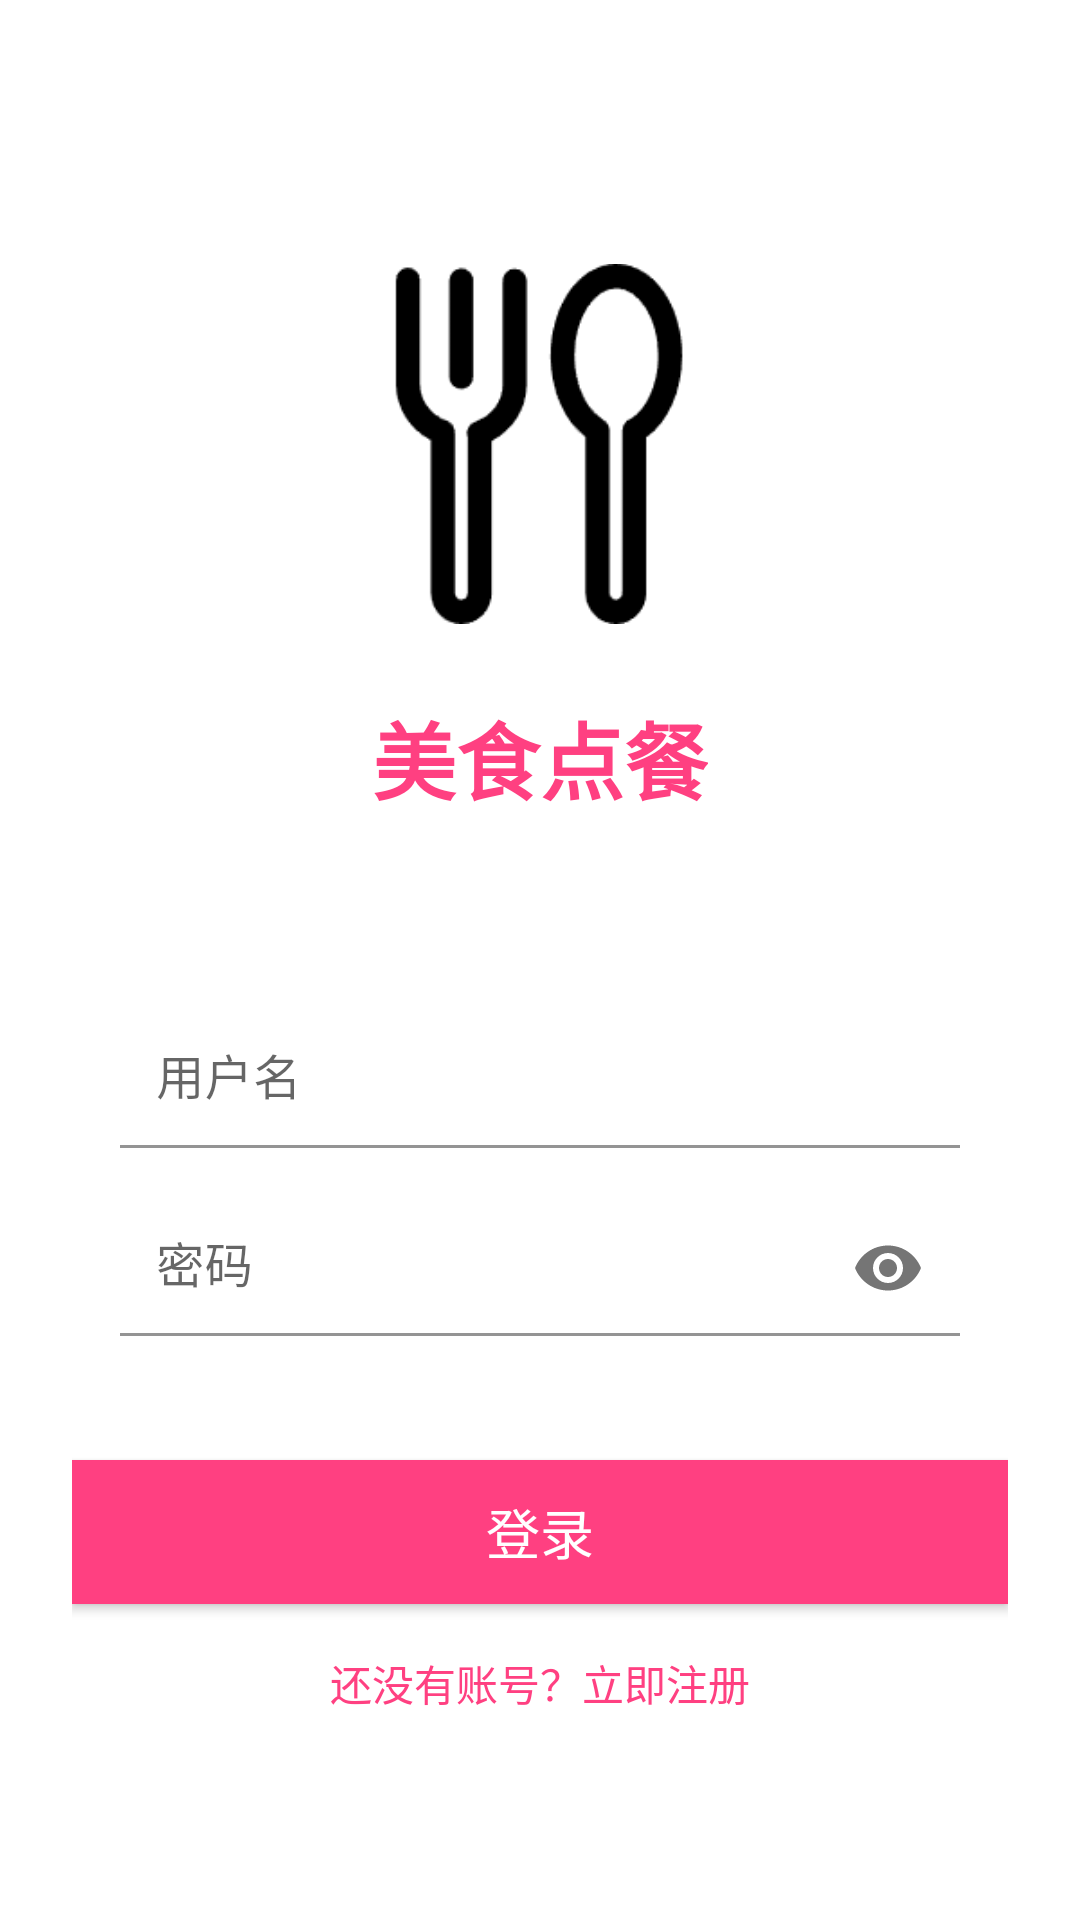

Reconstruct the res/layout file that produces this screen, plus the resources it refers to.
<!-- AndroidManifest.xml: application theme Theme.Orderfood -->
<!-- res/layout/activity_login.xml -->
<?xml version="1.0" encoding="utf-8"?>
<LinearLayout xmlns:android="http://schemas.android.com/apk/res/android"
    xmlns:app="http://schemas.android.com/apk/res-auto"
    android:layout_width="match_parent"
    android:layout_height="match_parent"
    android:background="@color/white"
    android:orientation="vertical"
    android:padding="24dp">

    <ImageView
        android:layout_width="120dp"
        android:layout_height="120dp"
        android:layout_gravity="center_horizontal"
        android:layout_marginTop="64dp"
        android:src="@drawable/ic_food_logo" />

    <TextView
        android:layout_width="wrap_content"
        android:layout_height="wrap_content"
        android:layout_gravity="center_horizontal"
        android:layout_marginTop="24dp"
        android:text="美食点餐"
        android:textColor="@color/colorPrimary"
        android:textSize="28sp"
        android:textStyle="bold" />

    <androidx.appcompat.widget.LinearLayoutCompat
        android:layout_width="match_parent"
        android:layout_height="wrap_content"
        android:layout_marginTop="48dp"
        android:orientation="vertical"
        android:padding="16dp"
        android:background="@drawable/rounded_corner_bg">

        <com.google.android.material.textfield.TextInputLayout
            android:layout_width="match_parent"
            android:layout_height="wrap_content"
            android:layout_marginBottom="16dp"
            app:boxBackgroundColor="@color/white"
            app:boxCornerRadiusBottomEnd="8dp"
            app:boxCornerRadiusBottomStart="8dp"
            app:boxCornerRadiusTopEnd="8dp"
            app:boxCornerRadiusTopStart="8dp"
            app:boxStrokeColor="@color/colorPrimary">

            <com.google.android.material.textfield.TextInputEditText
                android:id="@+id/et_username"
                android:layout_width="match_parent"
                android:layout_height="wrap_content"
                android:hint="用户名"
                android:padding="12dp" />
        </com.google.android.material.textfield.TextInputLayout>

        <com.google.android.material.textfield.TextInputLayout
            android:layout_width="match_parent"
            android:layout_height="wrap_content"
            app:boxBackgroundColor="@color/white"
            app:boxCornerRadiusBottomEnd="8dp"
            app:boxCornerRadiusBottomStart="8dp"
            app:boxCornerRadiusTopEnd="8dp"
            app:boxCornerRadiusTopStart="8dp"
            app:boxStrokeColor="@color/colorPrimary"
            app:endIconMode="password_toggle">

            <com.google.android.material.textfield.TextInputEditText
                android:id="@+id/et_password"
                android:layout_width="match_parent"
                android:layout_height="wrap_content"
                android:hint="密码"
                android:inputType="textPassword"
                android:padding="12dp" />
        </com.google.android.material.textfield.TextInputLayout>
    </androidx.appcompat.widget.LinearLayoutCompat>

    <Button
        android:id="@+id/btn_login"
        android:layout_width="match_parent"
        android:layout_height="wrap_content"
        android:layout_marginTop="24dp"
        android:background="@color/colorPrimary"
        android:text="登录"
        android:textColor="@android:color/white"
        android:textSize="18sp" />

    <TextView
        android:id="@+id/tv_register"
        android:layout_width="wrap_content"
        android:layout_height="wrap_content"
        android:layout_gravity="center_horizontal"
        android:layout_marginTop="16dp"
        android:text="还没有账号？立即注册"
        android:textColor="@color/colorPrimary"
        android:textSize="14sp" />
</LinearLayout>
<!-- resources referenced by this layout -->
<resources>
  <color name="colorPrimary">#FF4081</color>
  <color name="white">#FFFFFF</color>
  <!-- drawable ic_food_logo: png bitmap (drawable, 4029 bytes) -->
  <style name="Theme.Orderfood" parent="Theme.MaterialComponents.Light.NoActionBar">
          <item name="colorPrimary">@color/colorPrimary</item>
          <item name="colorPrimaryDark">@color/colorPrimaryDark</item>
          <item name="colorAccent">@color/colorAccent</item>
          <item name="android:windowBackground">@color/white</item>
      </style>
  <color name="colorPrimaryDark">#C2185B</color>
  <color name="colorAccent">#FF5722</color>
</resources>
